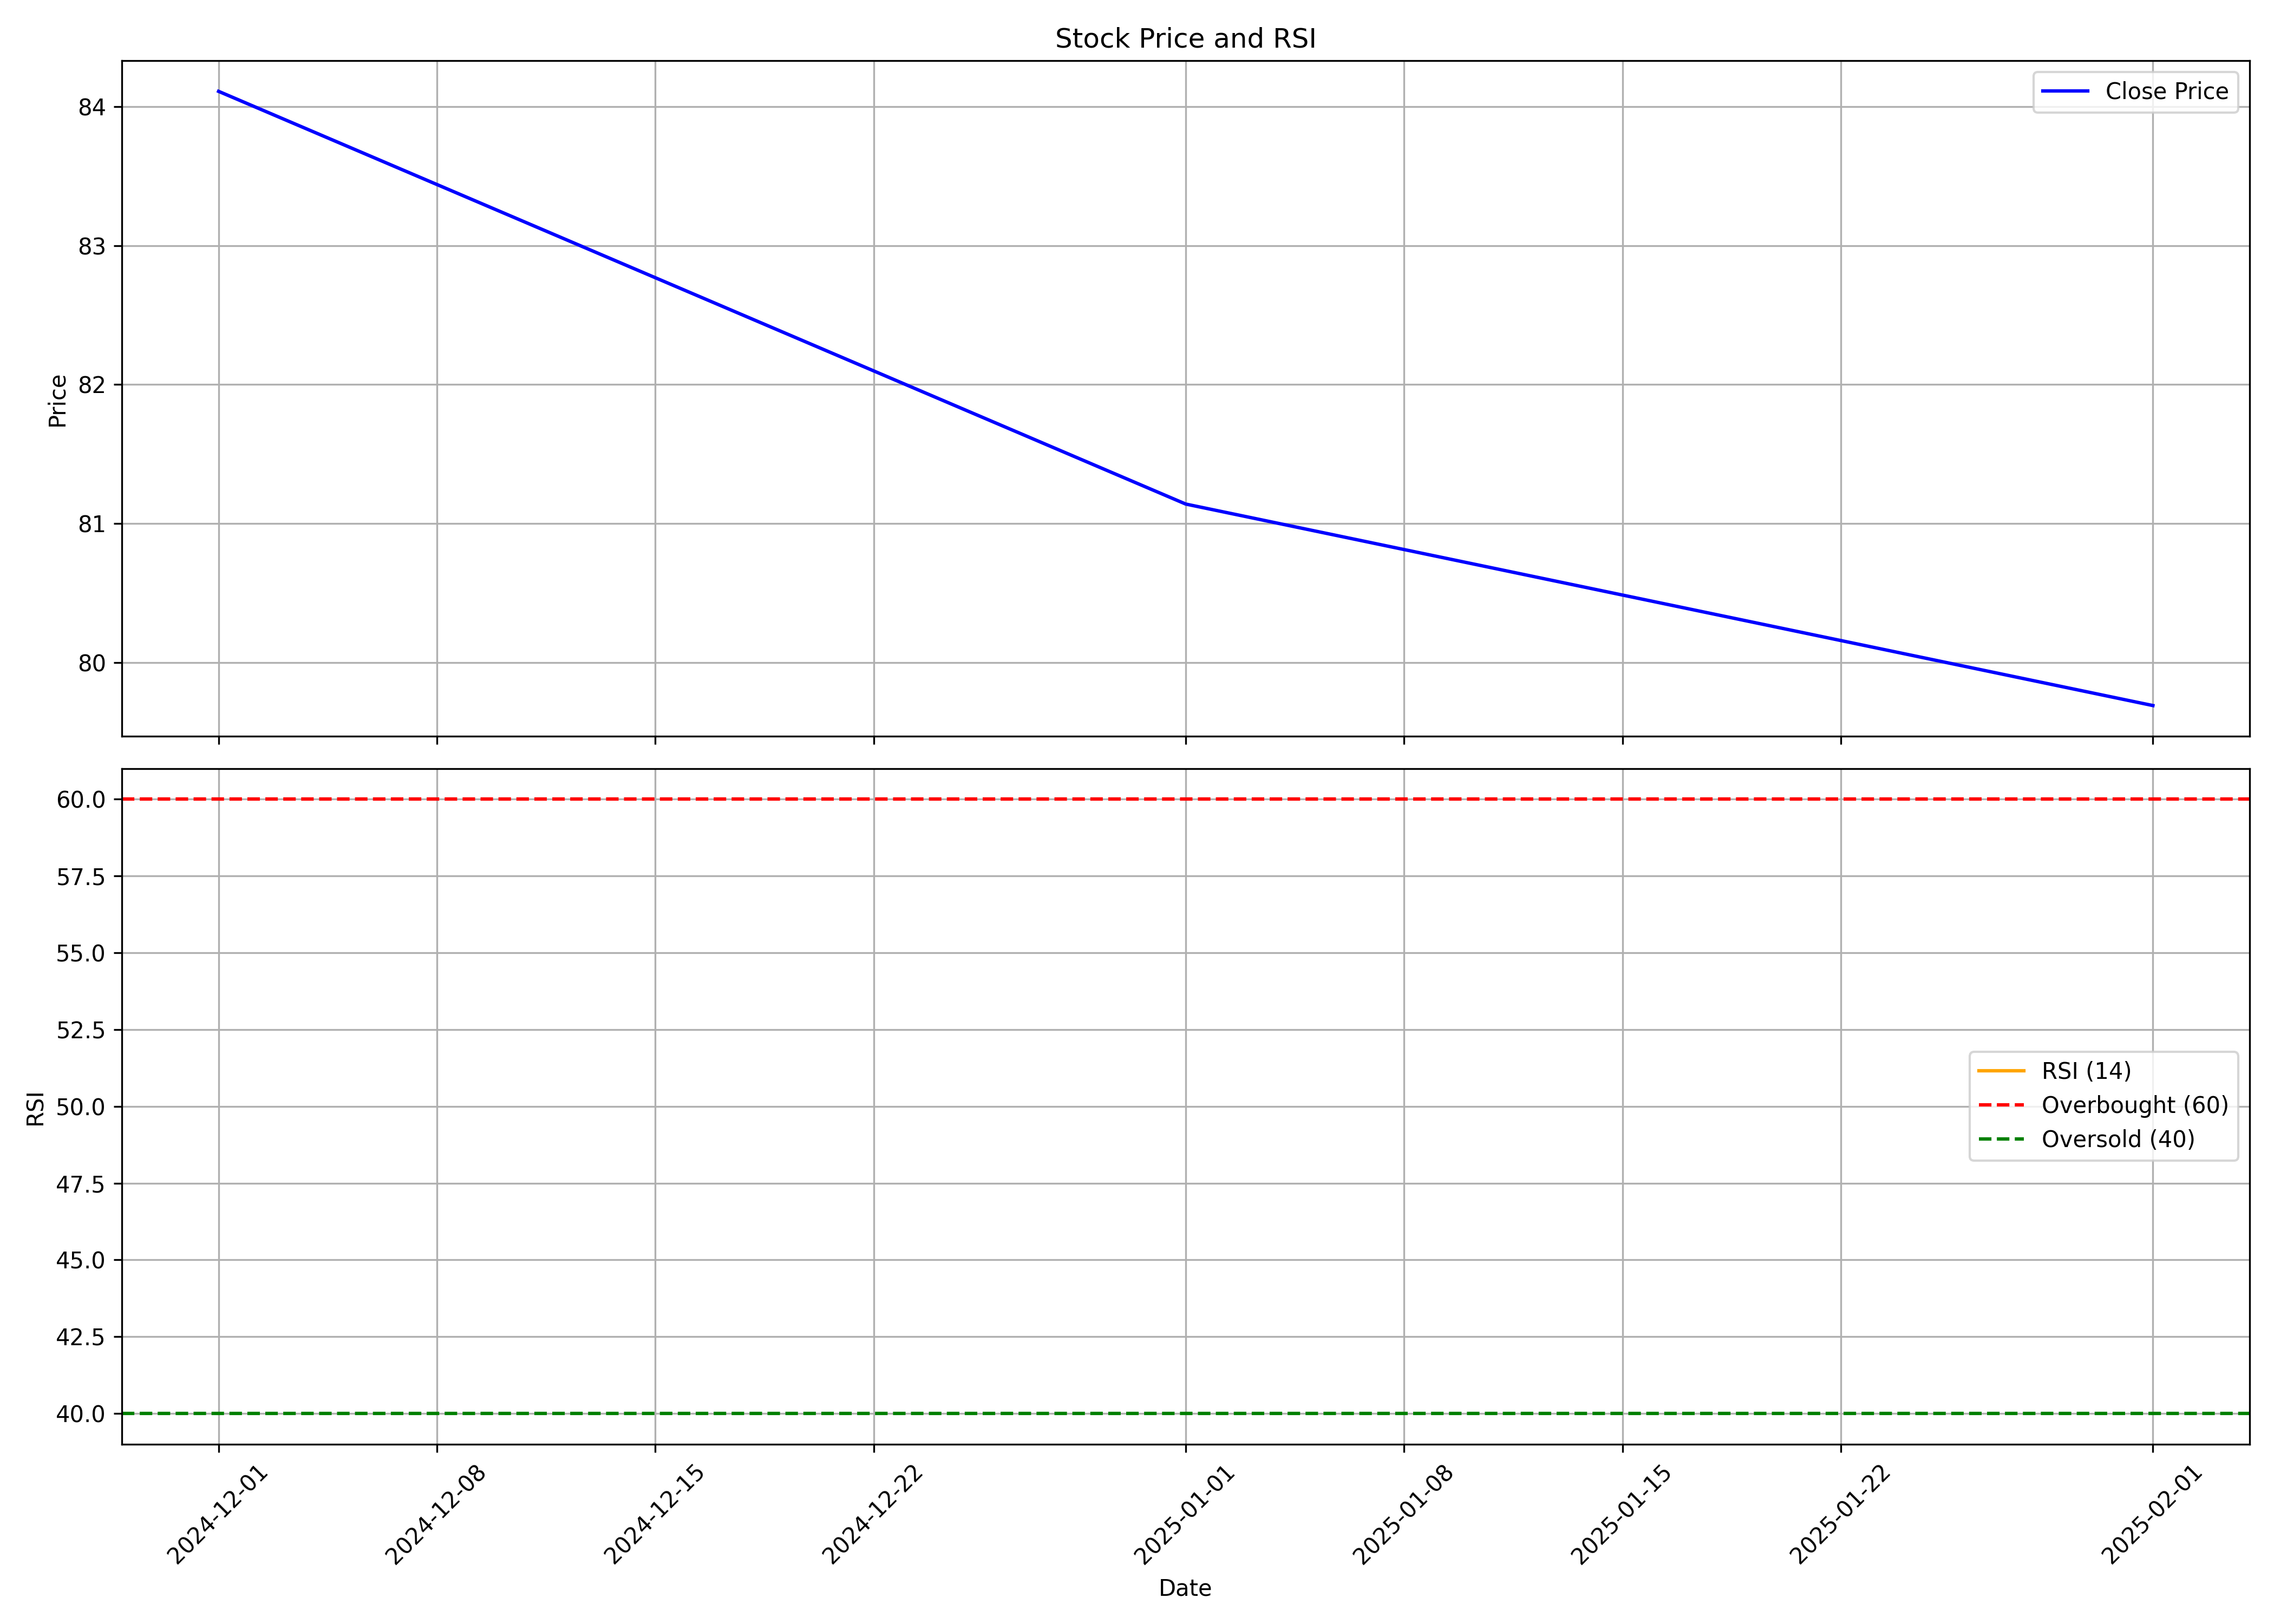

The data file committed next to this chart (first rows):
, date, symbol, open, high, low, close, volume, rsi
0, 2024-12-01, NIVABUPA, 75.64, 109.3, 73.9, 84.11, 195073581, 
1, 2025-01-01, NIVABUPA, 85.0, 86.0, 72.65, 81.14, 29003548, 
2, 2025-02-01, NIVABUPA, 82.1, 85.5, 78.54, 79.69, 9700590, 
